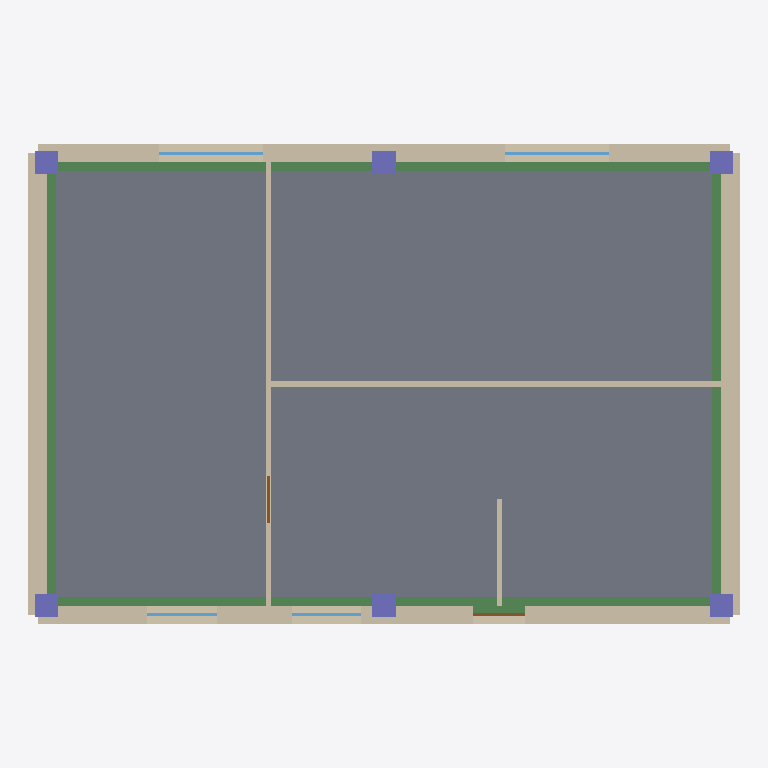
Plan cut of the same IFC building model at storey '2F' (level 3.60 m, cut at 5.00 m), seen from above with north up, elements coloured by IFC class: 9 walls (beige), 8 beams (green), 6 columns (violet), 4 windows (light blue), 2 doors (brown), 1 slab (grey). Cut surfaces are drawn darker.
Extent 12.3 m × 8.3 m × 7.1 m (x, y, z). Storeys (2): 1F at 0.00 m; 2F at 3.60 m. Elements (51): 14 IfcWall, 12 IfcColumn, 8 IfcBeam, 8 IfcWindow, 5 IfcDoor, 3 IfcSlab, 1 IfcStairFlight.

HEADER;
FILE_DESCRIPTION(('ViewDefinition[DesignTransferView]'),'2;1');
FILE_NAME('RA-01.ifc','2026-11-07T00:00:00',('S0'),('Democratization-of-BIM'),'IfcOpenShell 0.9.0.post1','build_ra01.py','none');
FILE_SCHEMA(('IFC4'));
ENDSEC;
DATA;
#1=IFCPROJECT('3yakZZSxvRB9C7PnOOwfu9',$,'RA-01',$,$,$,$,(#10),#5);
#12=IFCSITE('2OeeOI5vbGuuDI2EE7Z39t',$,'Site',$,$,#41,$,$,$,$,$,$,$,$);
#13=IFCBUILDING('3jO$rPRgXJEBMb6ABNtRqE',$,'RA-01',$,$,#52,$,$,$,$,$,$);
#14=IFCBUILDINGSTOREY('2$pvDlvunUMvh_UtVLzfmz',$,'1F',$,$,#73,$,$,$,0.0);
#15=IFCBUILDINGSTOREY('3ghRKAaGrPJuu0zvBUwZVe',$,'2F',$,$,#2225,$,$,$,3.6);
#1332=IFCSLAB('0KgXhvvRrKqwDjECUuctIF',$,'S-02',$,$,#1357,#1352,$,.FLOOR.);
#311=IFCWALL('3mox4ZENrRVAxX1nwoDtek',$,'W-E-07',$,$,#335,#328,$,$);
#242=IFCWALL('2bt3PtnQPOHv9VYcEoZeN7',$,'W-E-05',$,$,#267,#259,$,$);
#277=IFCWALL('06XEMC$KPHOAshs$hQsRXg',$,'W-E-06',$,$,#301,#294,$,$);
#345=IFCWALL('3AIUj2D2bKRvKrfxzbkhcL',$,'W-E-08',$,$,#369,#362,$,$);
#1758=IFCBEAM('0HF9ePz_vPa9x$N0N$fOTe',$,'B-02',$,$,#1780,#1775,$,.BEAM.);
#1814=IFCBEAM('0mTRbx1gfInuCwWzCzREvE',$,'B-04',$,$,#1836,#1831,$,.BEAM.);
#1730=IFCBEAM('3Jses2$FzNPBRgiAJLRVX2',$,'B-01',$,$,#1752,#1747,$,.BEAM.);
#1786=IFCBEAM('018pwR5TbIbPcizjR1lz6j',$,'B-03',$,$,#1808,#1803,$,.BEAM.);
#516=IFCWALL('3RGPgszznRu8YwRggppIcs',$,'W-I-05',$,$,#540,#533,$,$);
#482=IFCWALL('0hu4ztJVbTlBBvemhzSZ26',$,'W-I-04',$,$,#506,#499,$,$);
#1898=IFCBEAM('0M70VM2XHLeRTKtp63_gXk',$,'B-07',$,$,#1920,#1915,$,.BEAM.);
#1926=IFCBEAM('3HgPwQDPPMVhn5kZdp9h5u',$,'B-08',$,$,#1948,#1943,$,.BEAM.);
#1842=IFCBEAM('2Wj1VvT6PTyOIua823$YmL',$,'B-05',$,$,#1864,#1859,$,.BEAM.);
#1870=IFCBEAM('1O8aYRth5S8hSoXs1mYbIs',$,'B-06',$,$,#1892,#1887,$,.BEAM.);
#1618=IFCCOLUMN('1eEKPnraPOHh_l6e8apyhD',$,'C-09',$,$,#1640,#1635,$,.COLUMN.);
#1646=IFCCOLUMN('0fDMFO6IbKRwgwzE1Wy8jP',$,'C-10',$,$,#1668,#1663,$,.COLUMN.);
#550=IFCWALL('3rDBOQJjvKfPwVWBoRC5Cr',$,'W-I-06',$,$,#574,#567,$,$);
#1562=IFCCOLUMN('1_X2pSG7HHBuzp$_g66$He',$,'C-07',$,$,#1584,#1579,$,.COLUMN.);
#1590=IFCCOLUMN('3NsrGZ$IjGafTw1C10DTUK',$,'C-08',$,$,#1612,#1607,$,.COLUMN.);
#1674=IFCCOLUMN('0So2jDtfjNAvKYdq8$z3g2',$,'C-11',$,$,#1696,#1691,$,.COLUMN.);
#1702=IFCCOLUMN('1fwXmdOV9Tyeld4QiKP8GT',$,'C-12',$,$,#1724,#1719,$,.COLUMN.);
#104=IFCWALL('3Y2ETKAITKWwOynuyfZ9lq',$,'W-E-01',$,$,#130,#121,$,$);
#1216=IFCWINDOW('3jA2QJu1vRt8cFJ5RbyfuT',$,'WIN-07',$,$,#1239,#1233,$,1.2,1.8,$,$,$);
#1270=IFCWINDOW('24qdbPlyjVDPYQFG9auIm9',$,'WIN-08',$,$,#1293,#1287,$,1.2,1.8,$,$,$);
#1108=IFCWINDOW('3F9pOeE_PI2Q6MrE7wyaFY',$,'WIN-05',$,$,#1131,#1125,$,1.2,1.2,$,$,$);
#1162=IFCWINDOW('3Sd2jmbwDKye09eCzsuTsl',$,'WIN-06',$,$,#1185,#1179,$,1.2,1.2,$,$,$);
#834=IFCDOOR('2E$4eERRHORPNbDu9W0aX4',$,'D-05',$,$,#857,#851,$,2.1,0.9,$,$,$);
#778=IFCDOOR('28VwDxXKjO$hDqrwGRhOkr',$,'D-04',$,$,#801,#795,$,2.1,0.8,$,$,$);
#379=IFCWALL('2NmRKe4gXS2g7DSKbN8oJ1',$,'W-I-01',$,$,#404,#396,$,$);
ENDSEC;
